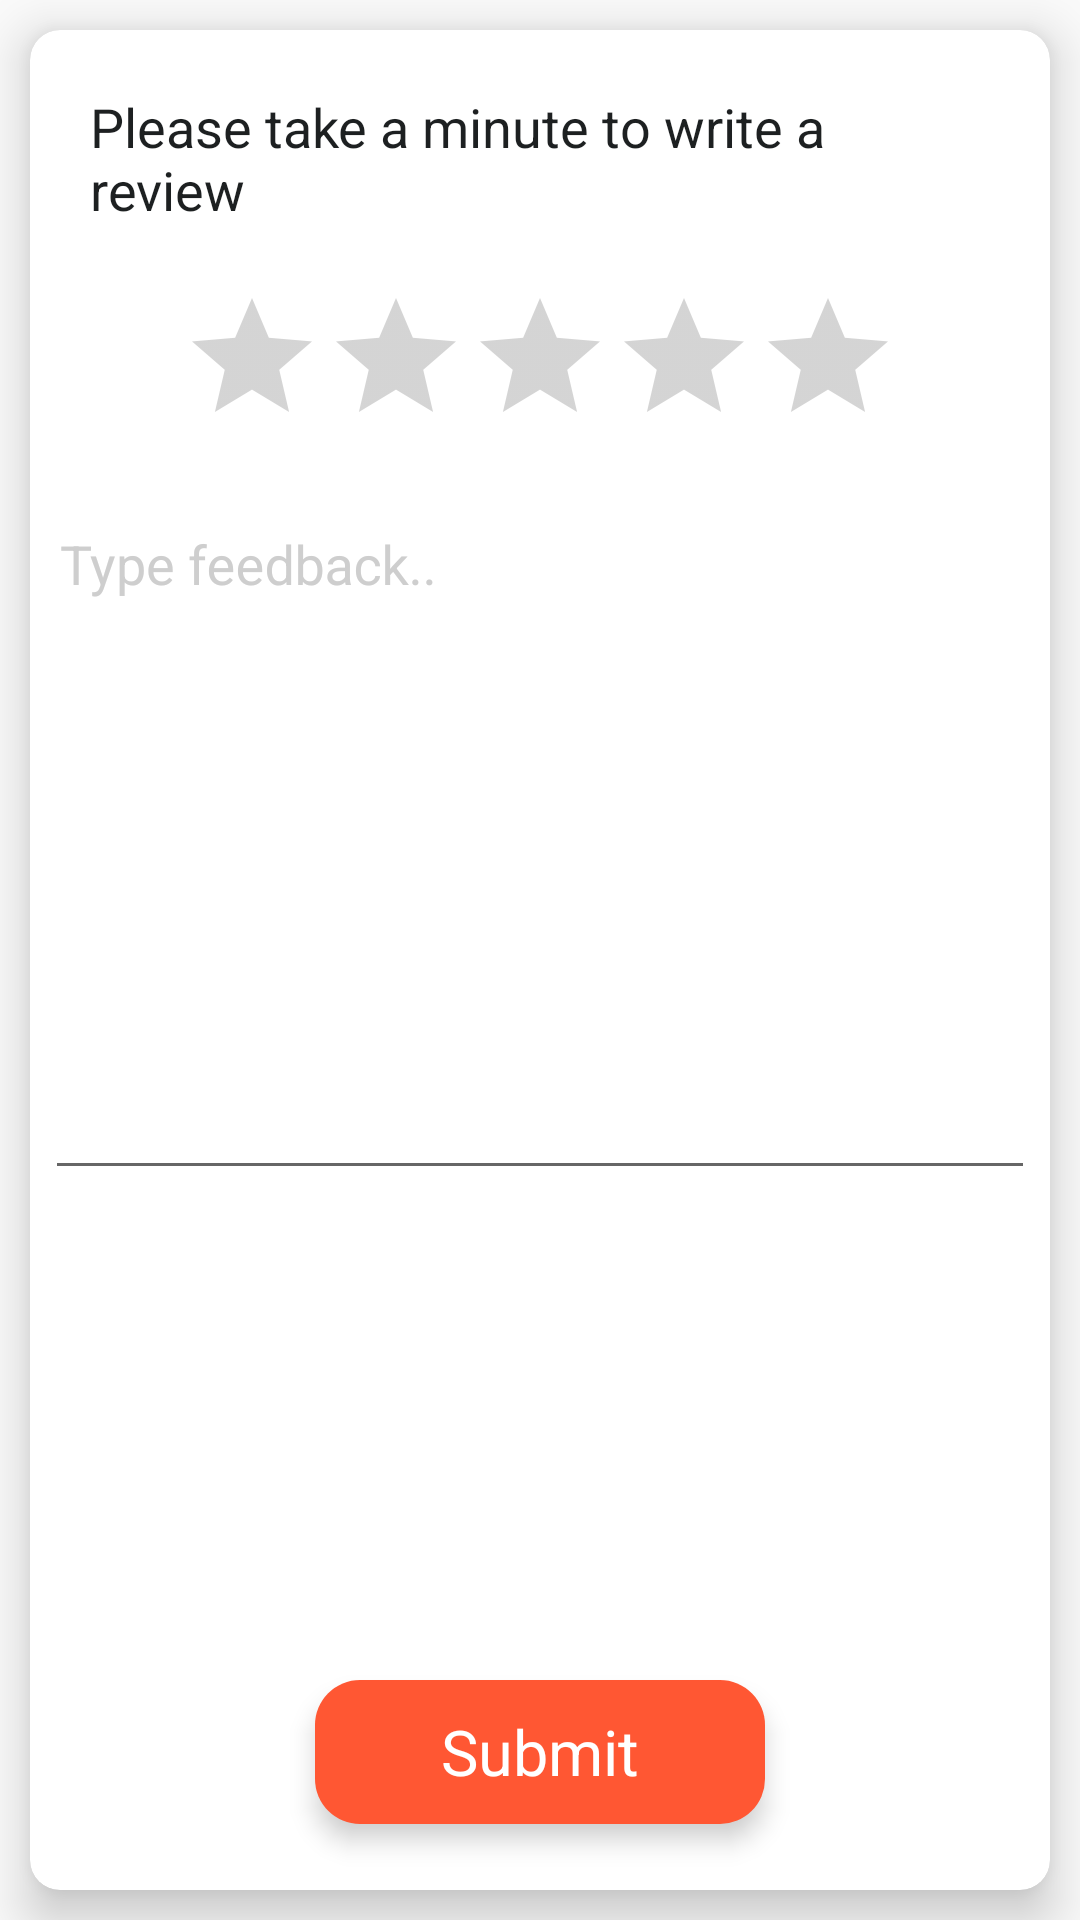

Write the Android layout XML for this screen, with the resource values it uses.
<!-- AndroidManifest.xml: application theme AppTheme -->
<!-- res/layout/activity_feed_back.xml -->
<?xml version="1.0" encoding="utf-8"?>

<LinearLayout xmlns:android="http://schemas.android.com/apk/res/android"
    xmlns:app="http://schemas.android.com/apk/res-auto"
    xmlns:tools="http://schemas.android.com/tools"
    android:layout_width="match_parent"
    android:layout_height="match_parent"
    android:fillViewport="true"
    tools:context=".activity.FeedBackActivity">

    <LinearLayout
        android:layout_width="match_parent"
        android:layout_height="match_parent"
        android:gravity="center|top"
        android:orientation="vertical">

        <androidx.cardview.widget.CardView
            android:layout_width="match_parent"
            android:layout_height="match_parent"
            android:layout_margin="10dp"
            app:cardCornerRadius="10dp"
            app:cardElevation="10dp">

            <LinearLayout
                android:layout_width="match_parent"
                android:layout_height="match_parent"
                android:layout_margin="5dp"
                android:orientation="vertical">

                <TextView
                    android:layout_width="match_parent"
                    android:layout_height="wrap_content"
                    android:layout_margin="5dp"
                    android:textSize="18dp"
                    android:padding="10dp"
                    android:textColor="@color/colorBalck"
                    android:text="@string/please_take_a_minute_to_write_a_review" />
                <RatingBar
                    android:id="@+id/ratingBar"
                    android:layout_width="wrap_content"
                    android:layout_height="wrap_content"
                    android:layout_gravity="center"
                    android:layout_margin="5dp"
                    android:theme="@style/customRatingBar"
                    app:layout_constraintStart_toStartOf="parent"
                    app:layout_constraintTop_toTopOf="parent" />
                <com.google.android.material.textfield.TextInputLayout
                    android:layout_width="match_parent"
                    android:layout_height="wrap_content"
                    android:layout_marginTop="5dp"
                    android:textColorHint="@color/colorGrey">

                    <com.google.android.material.textfield.TextInputEditText
                        android:id="@+id/ed_feedback"
                        android:layout_width="match_parent"
                        android:layout_height="wrap_content"
                        android:gravity="left"
                        android:hint="@string/type_feedback"
                        android:textColor="@color/colorBalck"
                        android:minLines="10"
                        android:padding="5dp" />
                </com.google.android.material.textfield.TextInputLayout>


            </LinearLayout>
            <TextView
                android:id="@+id/btn_submit"
                android:layout_width="150dp"
                android:layout_height="48dp"
                android:layout_marginBottom="22dp"
                android:background="@drawable/rounded_green2"
                android:padding="5dp"
                android:gravity="center"
                android:textSize="21dp"
                android:layout_gravity="bottom|center"
                android:text="@string/submit"
                android:elevation="5dp"
                android:textColor="@color/colorWhite" />
        </androidx.cardview.widget.CardView>


    </LinearLayout>
</LinearLayout>
<!-- resources referenced by this layout -->
<resources>
  <color name="colorBalck">#1d2021</color>
  <color name="colorGrey">#CECECE</color>
  <color name="colorWhite">#FFFFFF</color>
  <!-- drawable rounded_green2 (drawable) -->
  <?xml version="1.0" encoding="utf-8"?>
  
  <selector xmlns:android="http://schemas.android.com/apk/res/android">
      <item android:state_pressed="true">
          <shape xmlns:android="http://schemas.android.com/apk/res/android" android:shape="rectangle">
  
              <solid android:color="#D8AF2D" />
  
              <corners android:bottomLeftRadius="15dp" android:bottomRightRadius="15dp" android:topLeftRadius="15dp" android:topRightRadius="15dp" />
  
  
          </shape>
      </item>
      <item android:state_pressed="false">
  
          <shape xmlns:android="http://schemas.android.com/apk/res/android" android:shape="rectangle">
  
              <solid android:color="#FF5733" />
  
              <corners android:bottomLeftRadius="15dp" android:bottomRightRadius="15dp" android:topLeftRadius="15dp" android:topRightRadius="15dp" />
  
  
          </shape>
      </item>
  </selector>
  <string name="please_take_a_minute_to_write_a_review">Please take a minute to write a review</string>
  <string name="submit">Submit</string>
  <string name="type_feedback">Type feedback..</string>
  <style name="customRatingBar" parent="@android:style/Widget.RatingBar">
          <item name="colorControlNormal">@color/colorGrey2</item>
          <item name="colorControlActivated">@color/colorPrimary</item>
          <item name="android:minHeight">30dip</item>
          <item name="android:maxHeight">30dip</item>
      </style>
  <style name="AppTheme" parent="Theme.AppCompat.Light.DarkActionBar">
          
          <item name="fontFamily">@font/coresans_cr_regular</item>
          <item name="colorPrimary">@color/colorPrimary</item>
          <item name="colorPrimaryDark">@color/colorPrimaryDark</item>
          <item name="colorAccent">@color/colorAccent</item>
      </style>
  <color name="colorGrey2">#5A5A5A</color>
  <color name="colorPrimary">#ffce33</color>
  <color name="colorPrimaryDark">#ffce33</color>
  <color name="colorAccent">#ffce33</color>
</resources>
